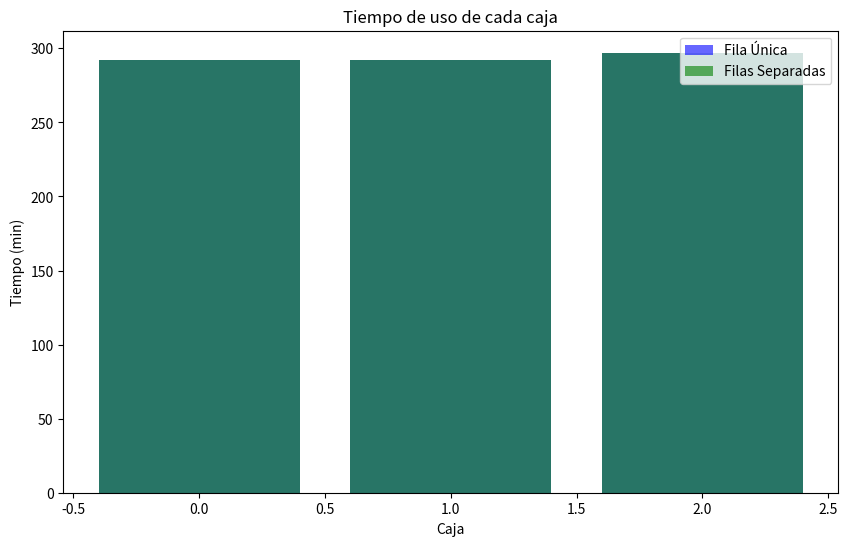
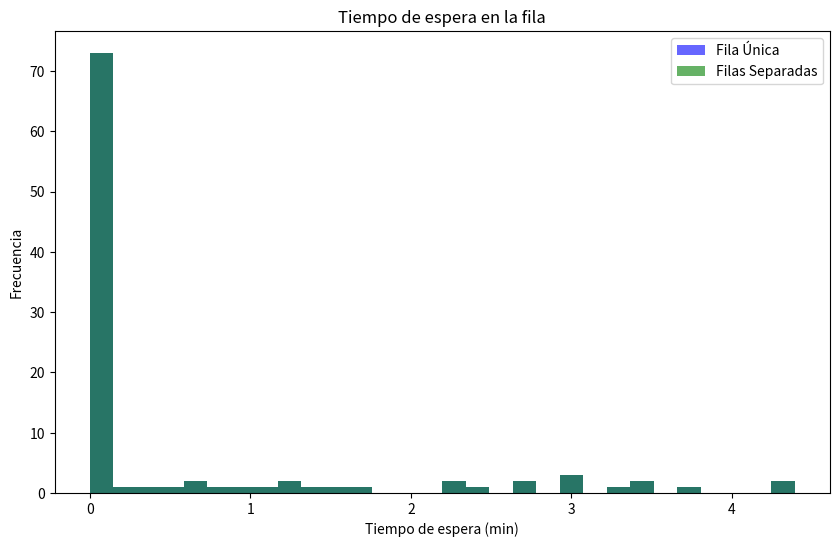

The matplotlib source for these figures, in order:
import numpy as np
import matplotlib.pyplot as plt
from scipy.stats import bernoulli, norm, poisson

# Parámetros iniciales
n = 100  # Número de clientes
k = 3    # Número de cajas
mu_llegadas = 3  # Media de la distribución Poisson para tiempo entre llegadas
mu_productos = 5  # Media de la distribución normal para cantidad de productos
sigma_productos = 3  # Desviación estándar para cantidad de productos
p_pago_efectivo = 0.4  # Probabilidad de pagar en efectivo
tiempo_efectivo = 2  # Tiempo en minutos si paga en efectivo
tiempo_otro_medio = 70 / 60  # Tiempo en minutos si paga con otro medio

# Simular los tiempos entre llegadas (Poisson)
tiempos_llegada = np.cumsum(poisson(mu_llegadas).rvs(n))

# Simular el número de productos de cada cliente (Normal)
productos = np.maximum(0, norm(mu_productos, sigma_productos).rvs(n))  # Asegurar que sea mayor que 0

# Simular si pagan en efectivo o no (Bernoulli)
pago_efectivo = bernoulli(p_pago_efectivo).rvs(n)

# Asignar tiempos de pago
tiempos_pago = np.where(pago_efectivo == 1, tiempo_efectivo, tiempo_otro_medio)

# Tiempo total que pasa cada cliente en la caja
tiempos_en_caja = productos + tiempos_pago

def simular_fila_unica(n, k, tiempos_llegada, tiempos_en_caja):
    # Inicializar las cajas (tiempo disponible)
    tiempo_cajas = np.zeros(k)
    tiempos_espera = np.zeros(n)

    for i in range(n):
        # Encontrar la primera caja que esté disponible
        caja = np.argmin(tiempo_cajas)
        
        if tiempo_cajas[caja] > tiempos_llegada[i]:
            tiempos_espera[i] = tiempo_cajas[caja] - tiempos_llegada[i]
        
        # Asignar al cliente a la caja y actualizar el tiempo
        tiempo_cajas[caja] = max(tiempos_llegada[i], tiempo_cajas[caja]) + tiempos_en_caja[i]

    return tiempo_cajas, tiempos_espera

def simular_filas_separadas(n, k, tiempos_llegada, tiempos_en_caja):
    tiempo_cajas = np.zeros(k)
    tiempos_espera = np.zeros(n)

    for i in range(n):
        # Encontrar la caja con menos personas en la fila
        caja = np.argmin(tiempo_cajas)
        
        if tiempo_cajas[caja] > tiempos_llegada[i]:
            tiempos_espera[i] = tiempo_cajas[caja] - tiempos_llegada[i]

        # Asignar al cliente a la caja y actualizar el tiempo
        tiempo_cajas[caja] = max(tiempos_llegada[i], tiempo_cajas[caja]) + tiempos_en_caja[i]

    return tiempo_cajas, tiempos_espera

# Simulación fila única
tiempo_cajas_unica, tiempos_espera_unica = simular_fila_unica(n, k, tiempos_llegada, tiempos_en_caja)

# Simulación filas separadas
tiempo_cajas_separadas, tiempos_espera_separadas = simular_filas_separadas(n, k, tiempos_llegada, tiempos_en_caja)

# Graficar tiempo de uso de cada caja
plt.figure(figsize=(10, 6))
plt.bar(range(k), tiempo_cajas_unica, color='blue', alpha=0.6, label='Fila Única')
plt.bar(range(k), tiempo_cajas_separadas, color='green', alpha=0.6, label='Filas Separadas')
plt.title('Tiempo de uso de cada caja')
plt.xlabel('Caja')
plt.ylabel('Tiempo (min)')
plt.legend()
plt.show()

# Graficar tiempo de espera
plt.figure(figsize=(10, 6))
plt.hist(tiempos_espera_unica, bins=30, alpha=0.6, color='blue', label='Fila Única')
plt.hist(tiempos_espera_separadas, bins=30, alpha=0.6, color='green', label='Filas Separadas')
plt.title('Tiempo de espera en la fila')
plt.xlabel('Tiempo de espera (min)')
plt.ylabel('Frecuencia')
plt.legend()
plt.show()

# Promedio y desviación estándar de tiempo de uso de cada caja
media_uso_unica = np.mean(tiempo_cajas_unica)
desviacion_uso_unica = np.std(tiempo_cajas_unica)

media_uso_separadas = np.mean(tiempo_cajas_separadas)
desviacion_uso_separadas = np.std(tiempo_cajas_separadas)

# Promedio y desviación estándar de tiempo de espera
media_espera_unica = np.mean(tiempos_espera_unica)
desviacion_espera_unica = np.std(tiempos_espera_unica)

media_espera_separadas = np.mean(tiempos_espera_separadas)
desviacion_espera_separadas = np.std(tiempos_espera_separadas)

# Tiempo libre de las cajas (tiempo total menos tiempo usado)
tiempo_libre_unica = max(tiempo_cajas_unica) - tiempo_cajas_unica
tiempo_libre_separadas = max(tiempo_cajas_separadas) - tiempo_cajas_separadas

print(f'Tiempo libre de las cajas - Fila única: {tiempo_libre_unica}')
print(f'Tiempo libre de las cajas - Filas separadas: {tiempo_libre_separadas}')
